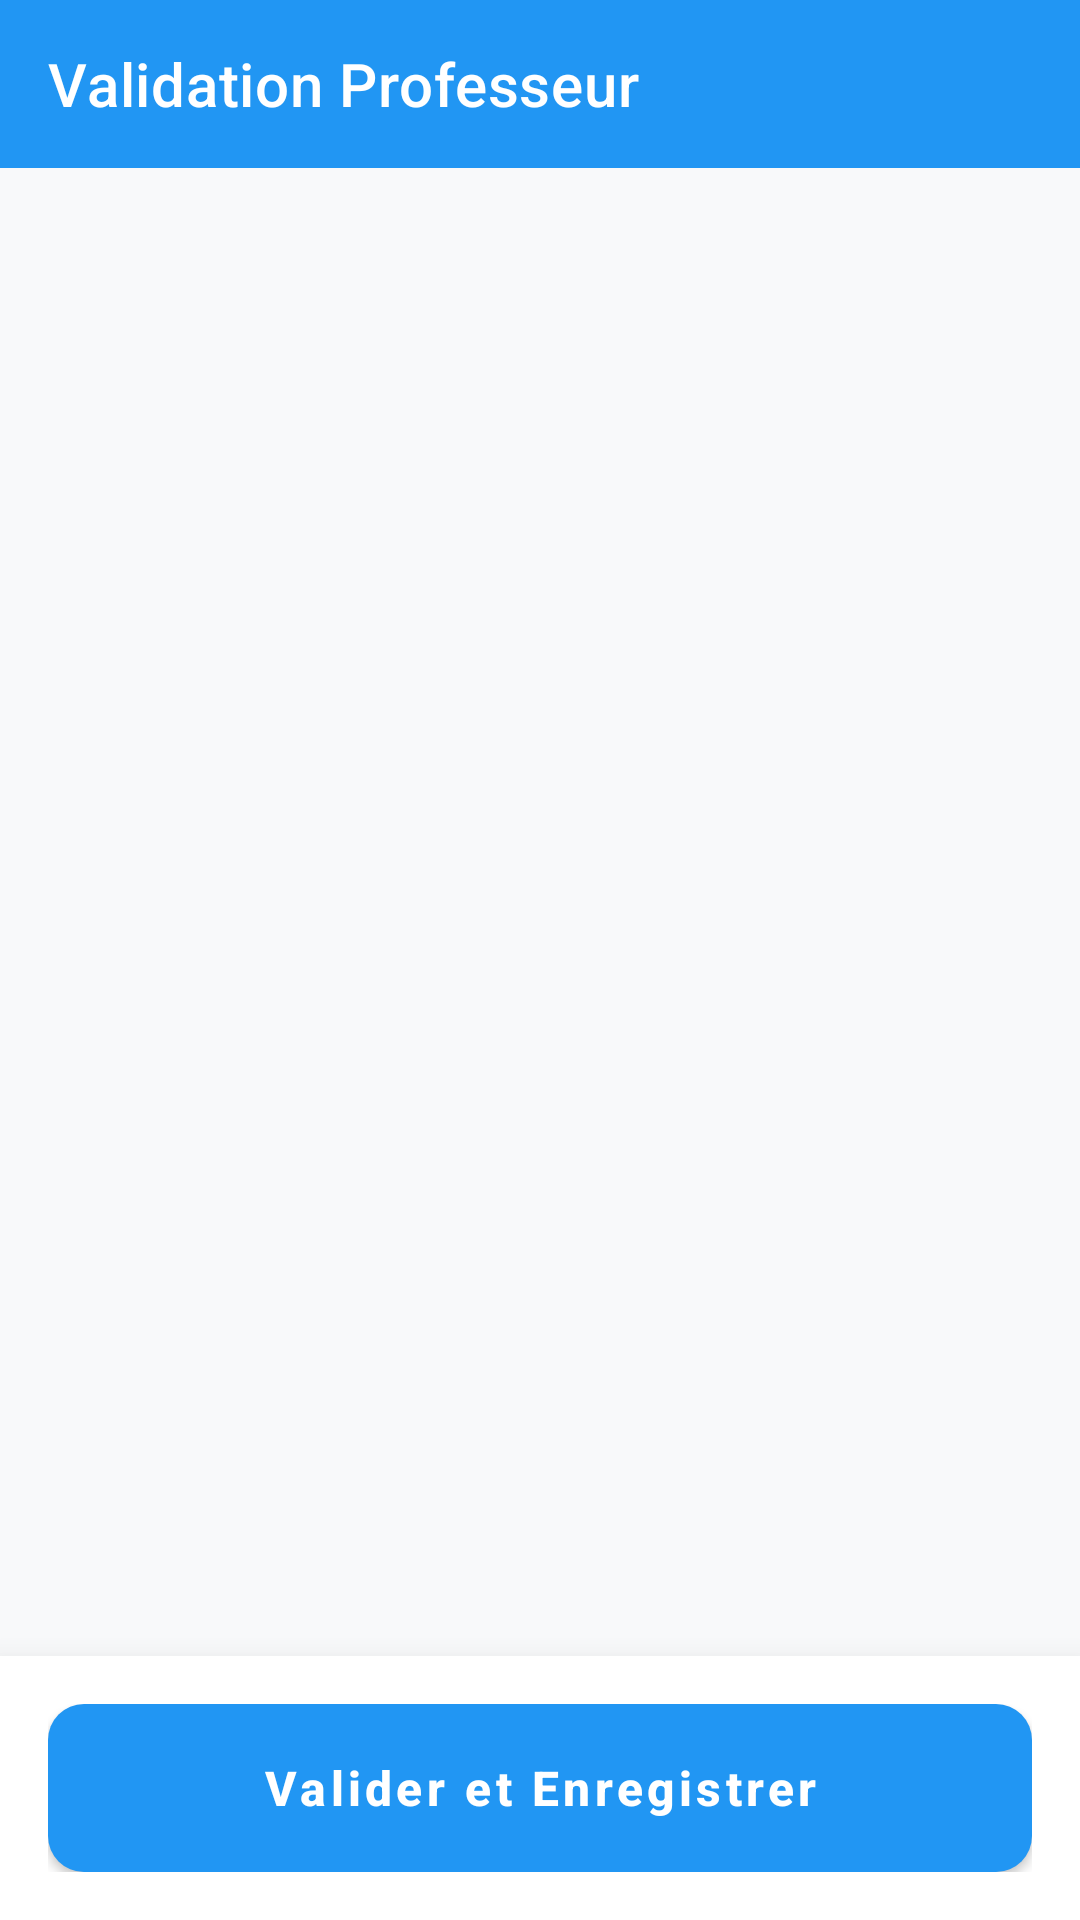

Write the Android layout XML for this screen, with the resource values it uses.
<!-- AndroidManifest.xml: application theme Theme.Precensia -->
<!-- res/layout/activity_professor.xml -->
<?xml version="1.0" encoding="utf-8"?>
<androidx.constraintlayout.widget.ConstraintLayout xmlns:android="http://schemas.android.com/apk/res/android"
    xmlns:app="http://schemas.android.com/apk/res-auto"
    android:layout_width="match_parent"
    android:layout_height="match_parent"
    android:background="@color/backgroundColor">

    <androidx.appcompat.widget.Toolbar
        android:id="@+id/toolbar"
        android:layout_width="match_parent"
        android:layout_height="?attr/actionBarSize"
        android:background="@color/primaryColor"
        app:layout_constraintTop_toTopOf="parent"
        app:title="Validation Professeur"
        app:titleTextColor="@color/white" />

    <androidx.recyclerview.widget.RecyclerView
        android:id="@+id/rvStudents"
        android:layout_width="match_parent"
        android:layout_height="0dp"
        android:paddingHorizontal="8dp"
        android:paddingTop="8dp"
        android:clipToPadding="false"
        app:layout_constraintBottom_toTopOf="@id/btnContainer"
        app:layout_constraintTop_toBottomOf="@id/toolbar" />

    <LinearLayout
        android:id="@+id/btnContainer"
        android:layout_width="match_parent"
        android:layout_height="wrap_content"
        android:background="@color/white"
        android:elevation="16dp"
        android:padding="16dp"
        app:layout_constraintBottom_toBottomOf="parent">

        <Button
            android:id="@+id/btnValidate"
            android:layout_width="match_parent"
            android:layout_height="56dp"
            android:text="Valider et Enregistrer"
            android:textSize="16sp"
            android:textStyle="bold"
            android:backgroundTint="@color/successColor"
            style="@style/ModernButton" />
    </LinearLayout>

</androidx.constraintlayout.widget.ConstraintLayout>
<!-- resources referenced by this layout -->
<resources>
  <color name="backgroundColor">#F8F9FA</color>
  <color name="primaryColor">#2196F3</color>
  <color name="successColor">#4CAF50</color>
  <color name="white">#FFFFFFFF</color>
  <style name="ModernButton" parent="Widget.MaterialComponents.Button">
          <item name="android:background">@drawable/button_background</item>
          <item name="android:textAllCaps">false</item>
          <item name="android:insetTop">0dp</item>
          <item name="android:insetBottom">0dp</item>
          <item name="android:textColor">@color/white</item>
          <item name="cornerSize">12dp</item>
      </style>
  <style name="Theme.Precensia" parent="Theme.MaterialComponents.Light.NoActionBar">
          
          <item name="colorPrimary">@color/primaryColor</item>
          <item name="colorPrimaryVariant">@color/primaryDarkColor</item>
          <item name="colorOnPrimary">@color/white</item>
          
          <item name="colorSecondary">@color/secondaryColor</item>
          <item name="colorSecondaryVariant">@color/secondaryColor</item>
          <item name="colorOnSecondary">@color/white</item>
          
          <item name="android:statusBarColor">@color/primaryDarkColor</item>
          <item name="android:windowBackground">@color/backgroundColor</item>
          
          <item name="android:editTextStyle">@style/ModernEditText</item>
          <item name="android:buttonStyle">@style/ModernButton</item>
      </style>
  <!-- drawable button_background (drawable) -->
  <?xml version="1.0" encoding="utf-8"?>
  <ripple xmlns:android="http://schemas.android.com/apk/res/android"
      android:color="#40FFFFFF">
      <item>
          <shape android:shape="rectangle">
              <solid android:color="@color/primaryColor" />
              <corners android:radius="12dp" />
          </shape>
      </item>
  </ripple>
  <color name="primaryDarkColor">#1976D2</color>
  <color name="secondaryColor">#FF4081</color>
  <style name="ModernEditText" parent="Widget.AppCompat.EditText">
          <item name="android:background">@drawable/edit_text_background</item>
          <item name="android:padding">12dp</item>
          <item name="android:textColor">@color/textColorPrimary</item>
          <item name="android:textColorHint">@color/textColorSecondary</item>
      </style>
  <color name="textColorPrimary">#212121</color>
  <color name="textColorSecondary">#757575</color>
</resources>
